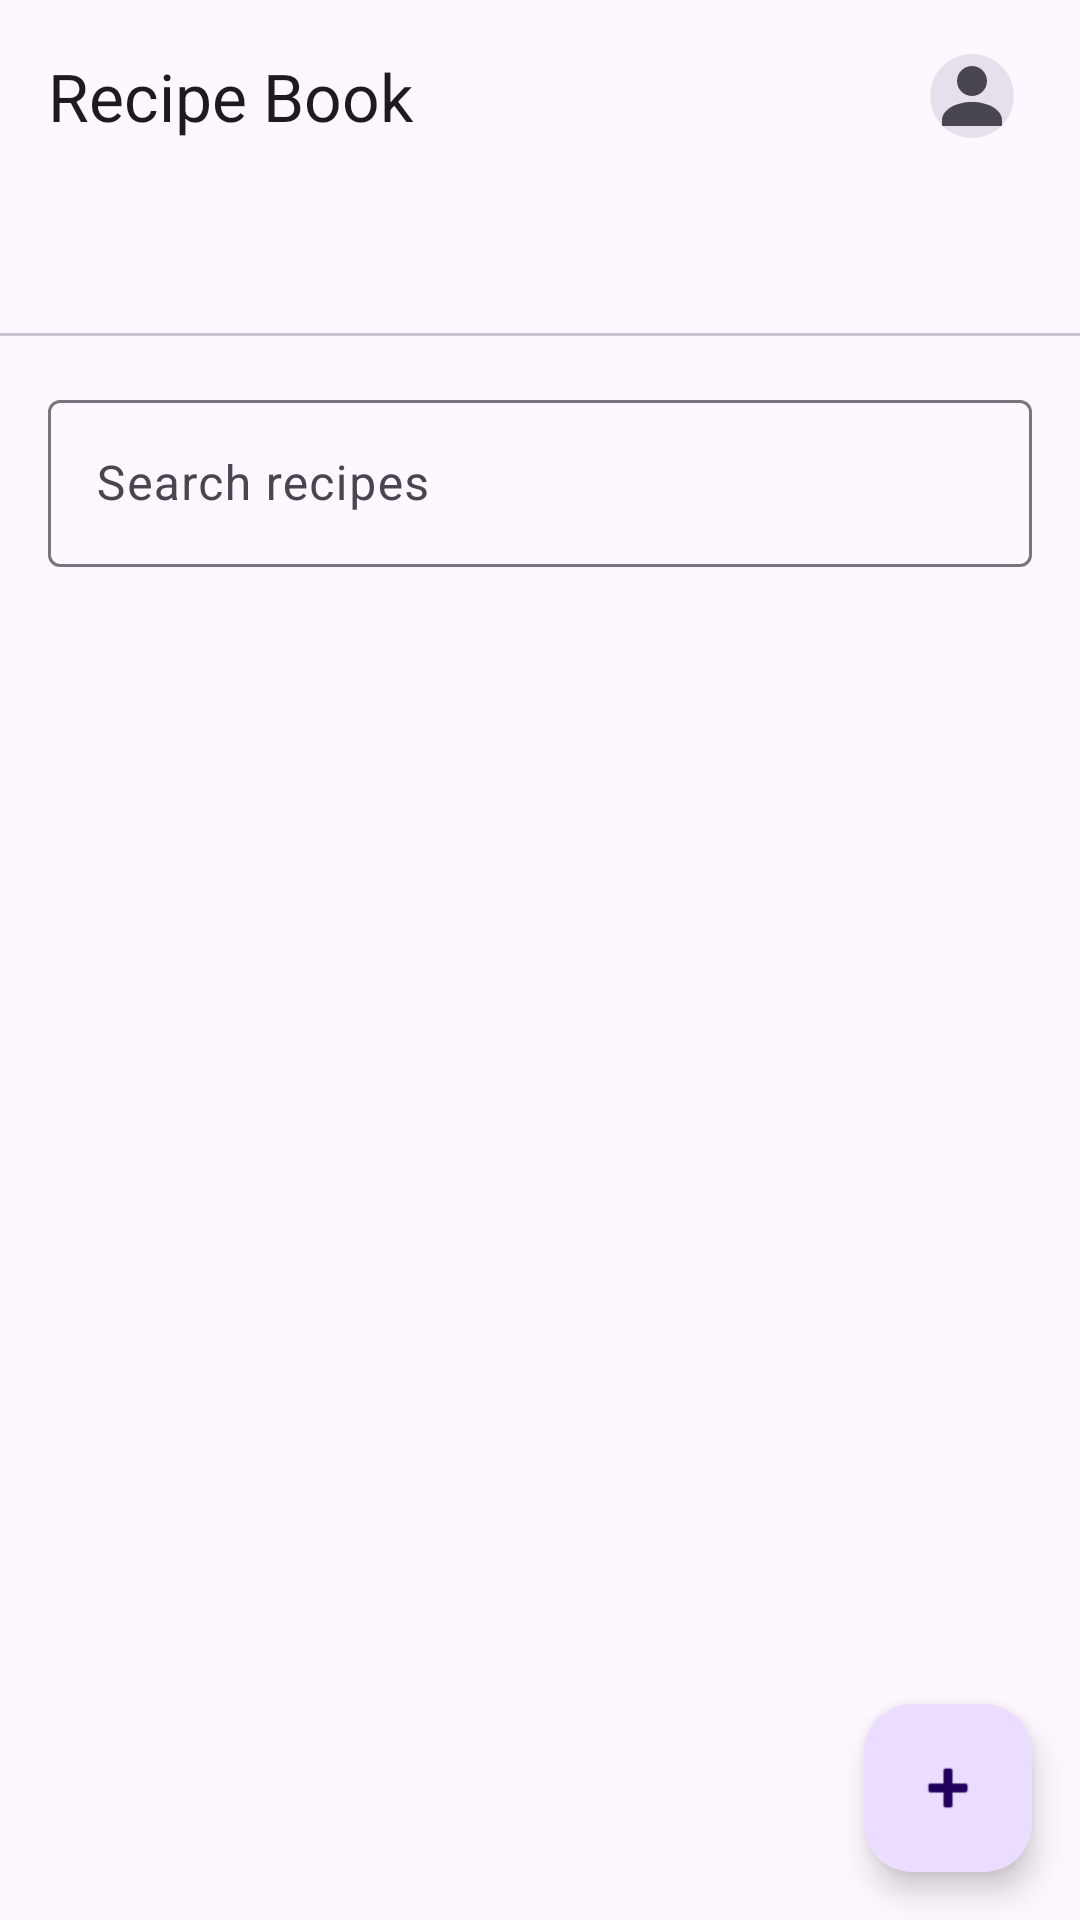

Write the Android layout XML for this screen, with the resource values it uses.
<!-- AndroidManifest.xml: application theme Theme.RecipeBook -->
<!-- res/layout/fragment_home.xml -->
<?xml version="1.0" encoding="utf-8"?>
<androidx.coordinatorlayout.widget.CoordinatorLayout xmlns:android="http://schemas.android.com/apk/res/android"
    xmlns:app="http://schemas.android.com/apk/res-auto"
    android:layout_width="match_parent"
    android:layout_height="match_parent">

    <com.google.android.material.appbar.AppBarLayout
        android:layout_width="match_parent"
        android:layout_height="wrap_content">

        <com.google.android.material.appbar.MaterialToolbar
            android:id="@+id/toolbar"
            android:layout_width="match_parent"
            android:layout_height="?attr/actionBarSize"
            app:title="@string/app_name">

            <com.google.android.material.imageview.ShapeableImageView
                android:id="@+id/ivProfile"
                android:layout_width="40dp"
                android:layout_height="40dp"
                android:layout_gravity="end"
                android:layout_marginEnd="16dp"
                android:background="?attr/colorSurfaceVariant"
                android:contentDescription="@string/profile"
                android:padding="6dp"
                android:scaleType="centerInside"
                android:src="@drawable/ic_profile_placeholder"
                app:shapeAppearanceOverlay="@style/CircleImage" />
        </com.google.android.material.appbar.MaterialToolbar>

        <com.google.android.material.tabs.TabLayout
            android:id="@+id/tabLayout"
            android:layout_width="match_parent"
            android:layout_height="wrap_content" />

    </com.google.android.material.appbar.AppBarLayout>

    <androidx.constraintlayout.widget.ConstraintLayout
        android:layout_width="match_parent"
        android:layout_height="match_parent"
        app:layout_behavior="@string/appbar_scrolling_view_behavior">

        <com.google.android.material.textfield.TextInputLayout
            android:id="@+id/tilSearch"
            android:layout_width="0dp"
            android:layout_height="wrap_content"
            android:layout_margin="16dp"
            android:hint="@string/search_recipes"
            app:endIconDrawable="@android:drawable/ic_menu_close_clear_cancel"
            app:endIconMode="clear_text"
            app:layout_constraintEnd_toEndOf="parent"
            app:layout_constraintStart_toStartOf="parent"
            app:layout_constraintTop_toTopOf="parent">

            <com.google.android.material.textfield.TextInputEditText
                android:id="@+id/etSearch"
                android:layout_width="match_parent"
                android:layout_height="wrap_content"
                android:inputType="text" />
        </com.google.android.material.textfield.TextInputLayout>

        <androidx.recyclerview.widget.RecyclerView
            android:id="@+id/rvRecipes"
            android:layout_width="0dp"
            android:layout_height="0dp"
            android:layout_marginTop="8dp"
            app:layout_constraintBottom_toBottomOf="parent"
            app:layout_constraintEnd_toEndOf="parent"
            app:layout_constraintStart_toStartOf="parent"
            app:layout_constraintTop_toBottomOf="@id/tilSearch" />

    </androidx.constraintlayout.widget.ConstraintLayout>

    <com.google.android.material.floatingactionbutton.FloatingActionButton
        android:id="@+id/fabAddRecipe"
        android:layout_width="wrap_content"
        android:layout_height="wrap_content"
        android:layout_gravity="bottom|end"
        android:layout_margin="16dp"
        android:contentDescription="@string/add_recipe"
        app:srcCompat="@android:drawable/ic_input_add" />

</androidx.coordinatorlayout.widget.CoordinatorLayout>
<!-- resources referenced by this layout -->
<resources>
  <!-- drawable ic_profile_placeholder (drawable) -->
  <?xml version="1.0" encoding="utf-8"?>
  <vector xmlns:android="http://schemas.android.com/apk/res/android"
      android:width="24dp"
      android:height="24dp"
      android:viewportWidth="24"
      android:viewportHeight="24"
      android:tint="?attr/colorOnSurfaceVariant">
      
      <path
          android:fillColor="?attr/colorOnSurfaceVariant"
          android:pathData="M12,2C9.24,2 7,4.24 7,7s2.24,5 5,5 5,-2.24 5,-5 -2.24,-5 -5,-5z" />
      
      <path
          android:fillColor="?attr/colorOnSurfaceVariant"
          android:pathData="M12,14C6.48,14 2,16.69 2,20v2h20v-2c0,-3.31 -4.48,-6 -10,-6z" />
  </vector>
  <string name="add_recipe">Add Recipe</string>
  <string name="app_name">Recipe Book</string>
  <string name="profile">Profile</string>
  <string name="search_recipes">Search recipes</string>
  <style name="CircleImage">
          <item name="cornerFamily">rounded</item>
          <item name="cornerSize">50%</item>
      </style>
  <style name="Theme.RecipeBook" parent="Base.Theme.RecipeBook" />
  <style name="Base.Theme.RecipeBook" parent="Theme.Material3.DayNight.NoActionBar">
          
          
      </style>
</resources>
